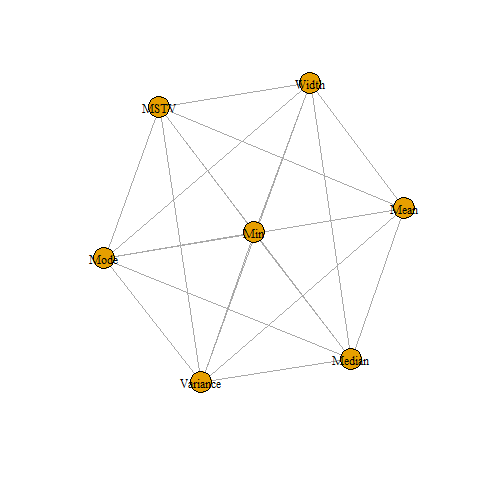

Values plotted in this chart, from the file beside it:
b, e, LBE, LB, AC, FM, UC, ASTV, MSTV, ALTV, MLTV, DL, DS, DP, Width, Min, Max, Nmax, Nzeros, Mode, Mean, Median, Variance, Tendency
240, 357, 120, 120, 0, 0, 0, 73, 0.5, 43, 2.4, 0, 0, 0, 64, 62, 126, 2, 0, 120, 137, 121, 73, 1
5, 632, 132, 132, 4, 0, 4, 17, 2.1, 0, 10.4, 2, 0, 0, 130, 68, 198, 6, 1, 141, 136, 140, 12, 0
177, 779, 133, 133, 2, 0, 5, 16, 2.1, 0, 13.4, 2, 0, 0, 130, 68, 198, 5, 1, 141, 135, 138, 13, 0
411, 1192, 134, 134, 2, 0, 6, 16, 2.4, 0, 23, 2, 0, 0, 117, 53, 170, 11, 0, 137, 134, 137, 13, 1
533, 1147, 132, 132, 4, 0, 5, 16, 2.4, 0, 19.9, 0, 0, 0, 117, 53, 170, 9, 0, 137, 136, 138, 11, 1
0, 953, 134, 134, 1, 0, 10, 26, 5.9, 0, 0, 9, 0, 2, 150, 50, 200, 5, 3, 76, 107, 107, 170, 0
240, 953, 134, 134, 1, 0, 9, 29, 6.3, 0, 0, 6, 0, 2, 150, 50, 200, 6, 3, 71, 107, 106, 215, 0
62, 679, 122, 122, 0, 0, 0, 83, 0.5, 6, 15.6, 0, 0, 0, 68, 62, 130, 0, 0, 122, 122, 123, 3, 1
120, 779, 122, 122, 0, 0, 1, 84, 0.5, 5, 13.6, 0, 0, 0, 68, 62, 130, 0, 0, 122, 122, 123, 3, 1
181, 1192, 122, 122, 0, 0, 3, 86, 0.3, 6, 10.6, 0, 0, 0, 68, 62, 130, 1, 0, 122, 122, 123, 1, 1
0, 1199, 151, 151, 0, 0, 1, 64, 1.9, 9, 27.6, 1, 0, 0, 130, 56, 186, 2, 0, 150, 148, 151, 9, 1
57, 1074, 150, 150, 0, 0, 1, 64, 2, 8, 29.5, 1, 0, 0, 130, 56, 186, 5, 0, 150, 148, 151, 10, 1
52, 840, 131, 131, 4, 57, 6, 28, 1.4, 0, 12.9, 2, 0, 0, 66, 88, 154, 5, 0, 135, 134, 137, 7, 1
531, 1192, 131, 131, 6, 147, 4, 28, 1.5, 0, 5.4, 1, 0, 0, 87, 71, 158, 2, 0, 141, 137, 141, 10, 1
0, 1199, 130, 130, 7, 489, 5, 21, 2.3, 0, 7.9, 6, 0, 1, 107, 67, 174, 7, 0, 143, 125, 135, 76, 0
0, 718, 130, 130, 4, 273, 3, 19, 2.3, 0, 8.7, 3, 0, 1, 107, 67, 174, 3, 0, 134, 127, 133, 43, 0
537, 1194, 130, 130, 4, 290, 3, 24, 2.1, 0, 10.9, 3, 0, 0, 125, 53, 178, 5, 0, 143, 128, 138, 70, 1
1, 657, 131, 131, 1, 251, 2, 18, 2.4, 0, 13.9, 3, 0, 1, 107, 67, 174, 5, 0, 134, 125, 132, 45, 0
8, 711, 130, 130, 2, 317, 4, 23, 1.9, 0, 8.8, 3, 0, 1, 99, 59, 158, 6, 0, 133, 124, 129, 36, 1
7, 1194, 130, 130, 6, 557, 6, 29, 1.7, 0, 7.8, 5, 0, 1, 112, 65, 177, 6, 1, 133, 129, 133, 27, 0
298, 1192, 129, 129, 0, 304, 4, 30, 2.1, 0, 8.5, 2, 0, 3, 128, 54, 182, 13, 0, 129, 104, 120, 138, 0
3, 643, 128, 128, 3, 272, 2, 26, 1.7, 0, 6.7, 2, 0, 1, 141, 57, 198, 9, 0, 129, 125, 132, 34, 0
538, 1194, 128, 128, 0, 219, 2, 34, 2.5, 0, 4, 2, 0, 2, 145, 54, 199, 11, 1, 75, 99, 102, 148, -1
510, 664, 128, 128, 0, 0, 0, 80, 0.5, 0, 6.8, 0, 0, 0, 16, 114, 130, 0, 0, 126, 124, 125, 1, 1
8, 612, 128, 128, 0, 0, 2, 86, 0.3, 79, 2.9, 0, 0, 0, 16, 114, 130, 0, 0, 128, 126, 129, 0, 1
0, 1199, 124, 124, 0, 0, 0, 86, 0.3, 72, 4, 0, 0, 0, 12, 118, 130, 1, 0, 124, 124, 125, 0, 0
280, 477, 124, 124, 0, 0, 0, 86, 0.4, 14, 4.8, 0, 0, 0, 24, 122, 146, 1, 0, 126, 126, 127, 0, -1
477, 1191, 124, 124, 0, 0, 0, 87, 0.2, 71, 3.4, 0, 0, 0, 10, 118, 128, 0, 0, 124, 123, 125, 0, 0
0, 1199, 132, 132, 0, 162, 1, 29, 4.4, 0, 10.5, 10, 0, 1, 141, 50, 191, 7, 1, 133, 119, 129, 73, 0
355, 1013, 132, 132, 0, 65, 0, 26, 6, 0, 5, 8, 0, 0, 143, 50, 193, 10, 0, 133, 113, 117, 89, 0
0, 1199, 132, 132, 0, 129, 2, 26, 4.5, 0, 12.5, 12, 0, 0, 149, 50, 199, 9, 0, 133, 120, 126, 56, 0
5, 711, 132, 132, 0, 79, 3, 22, 6.9, 0, 6.3, 10, 0, 0, 149, 50, 199, 10, 0, 123, 112, 115, 66, 0
472, 1194, 132, 132, 0, 64, 1, 29, 2.9, 0, 15.1, 7, 0, 0, 144, 50, 194, 11, 1, 133, 124, 130, 35, 0
0, 1199, 120, 120, 9, 123, 1, 28, 3.4, 0, 21.7, 1, 0, 0, 126, 55, 181, 13, 0, 121, 124, 126, 25, 0
537, 1196, 120, 120, 6, 56, 1, 28, 3.2, 0, 12.4, 1, 0, 0, 128, 53, 181, 9, 1, 129, 125, 127, 25, 0
10, 835, 120, 120, 5, 90, 6, 27, 3.7, 0, 24.2, 0, 0, 0, 144, 51, 195, 11, 0, 125, 124, 126, 24, 0
0, 1199, 115, 115, 6, 95, 6, 23, 3.4, 0, 18.8, 3, 0, 0, 130, 52, 182, 9, 0, 119, 116, 118, 21, 0
1, 659, 114, 114, 3, 0, 3, 24, 3.2, 0, 16.2, 2, 0, 0, 134, 52, 186, 8, 0, 117, 115, 117, 19, 0
393, 1194, 115, 115, 5, 52, 3, 22, 3.6, 0, 19.6, 1, 0, 0, 138, 50, 188, 8, 0, 117, 117, 119, 21, 0
26, 1014, 115, 115, 9, 54, 5, 27, 2.3, 0, 12.4, 0, 0, 0, 129, 53, 182, 7, 0, 119, 120, 120, 14, 0
0, 1199, 114, 114, 10, 69, 8, 28, 2.2, 0, 12.2, 1, 0, 0, 98, 55, 153, 7, 1, 119, 119, 120, 13, 0
533, 1192, 114, 114, 4, 31, 6, 27, 2.4, 0, 13.5, 0, 0, 0, 128, 54, 182, 6, 0, 119, 118, 119, 13, 0
5, 664, 116, 116, 1, 25, 3, 40, 1.6, 1, 13.3, 0, 0, 0, 93, 55, 148, 6, 0, 127, 124, 127, 9, 1
414, 1191, 116, 116, 3, 9, 4, 40, 1.8, 1, 11.4, 0, 0, 0, 142, 52, 194, 13, 1, 125, 122, 125, 9, 0
5, 783, 122, 122, 0, 14, 2, 22, 4.4, 0, 15.2, 4, 0, 0, 150, 50, 200, 7, 0, 119, 113, 117, 24, 0
5, 700, 122, 122, 0, 14, 2, 21, 4.7, 0, 15.7, 4, 0, 0, 150, 50, 200, 8, 0, 116, 112, 117, 23, 0
19, 659, 122, 122, 0, 3, 5, 17, 4.9, 0, 22.1, 2, 0, 0, 145, 53, 198, 13, 0, 127, 122, 126, 25, 0
0, 896, 122, 122, 2, 3, 5, 20, 5, 0, 21.1, 2, 0, 0, 148, 50, 198, 11, 0, 127, 124, 127, 28, 0
535, 1201, 122, 122, 2, 4, 4, 22, 7, 0, 16.6, 4, 0, 0, 149, 50, 199, 7, 0, 129, 118, 124, 75, 0
0, 1199, 158, 158, 6, 0, 9, 27, 1.7, 0, 14.9, 1, 0, 0, 120, 77, 197, 7, 0, 170, 168, 170, 14, 1
449, 1191, 158, 158, 4, 0, 6, 29, 1.3, 0, 12.8, 0, 0, 0, 55, 142, 197, 4, 0, 170, 171, 172, 9, 0
528, 1192, 156, 156, 0, 0, 8, 43, 4.1, 0, 22.2, 5, 0, 0, 150, 50, 200, 7, 1, 151, 142, 152, 72, 1
12, 718, 156, 156, 0, 0, 8, 34, 5.4, 0, 3.3, 6, 0, 1, 150, 50, 200, 8, 0, 117, 131, 136, 108, 0
0, 1199, 150, 150, 0, 1, 0, 61, 0.5, 40, 6.2, 1, 0, 0, 31, 130, 161, 2, 0, 154, 152, 154, 1, 1
0, 1199, 148, 148, 0, 3, 0, 70, 0.3, 69, 5.1, 0, 0, 0, 18, 136, 154, 3, 0, 150, 148, 150, 0, 1
0, 1199, 149, 149, 0, 0, 0, 57, 1.2, 54, 12.8, 2, 0, 0, 126, 58, 184, 12, 1, 150, 148, 151, 8, 1
93, 1200, 149, 149, 0, 0, 0, 58, 1.3, 53, 13.2, 1, 0, 0, 126, 58, 184, 12, 1, 150, 148, 151, 8, 1
8, 659, 146, 146, 0, 0, 4, 39, 0.8, 38, 5.5, 0, 0, 0, 18, 148, 166, 1, 0, 154, 155, 156, 1, 0
296, 1068, 148, 148, 0, 0, 4, 41, 0.8, 29, 6.4, 0, 0, 0, 20, 143, 163, 1, 0, 154, 153, 154, 0, 0
835, 1449, 144, 144, 5, 0, 4, 33, 1.1, 0, 6.2, 0, 0, 0, 100, 78, 178, 5, 0, 149, 152, 152, 8, 1
... 2,066 more rows
